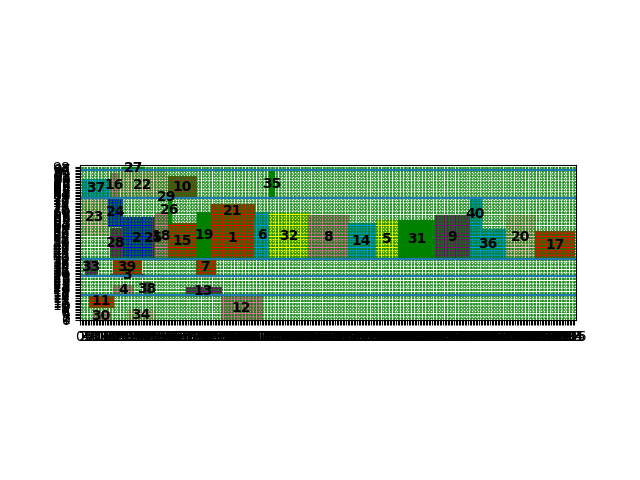

Data behind this chart, as committed beside it:
index, mooring time, starting berth position occupied
23, 1, 54
37, 1, 78
24, 18, 60
2, 27, 39
33, 3, 29
28, 19, 39
11, 6, 8
16, 19, 78
25, 46, 39
18, 48, 39
30, 8, 0
4, 21, 16
15, 56, 39
19, 75, 39
27, 27, 96
22, 25, 78
26, 56, 62
1, 84, 39
6, 111, 39
32, 121, 39
38, 41, 16
8, 146, 39
39, 21, 29
3, 19, 28
14, 171, 39
5, 189, 39
29, 55, 78
10, 56, 78
7, 74, 28
35, 121, 78
31, 203, 39
9, 227, 39
13, 68, 16
21, 84, 65
36, 249, 39
34, 30, 0
20, 272, 39
12, 90, 0
17, 291, 39
40, 249, 58
Cost, 8681
Time to process, 92.34
